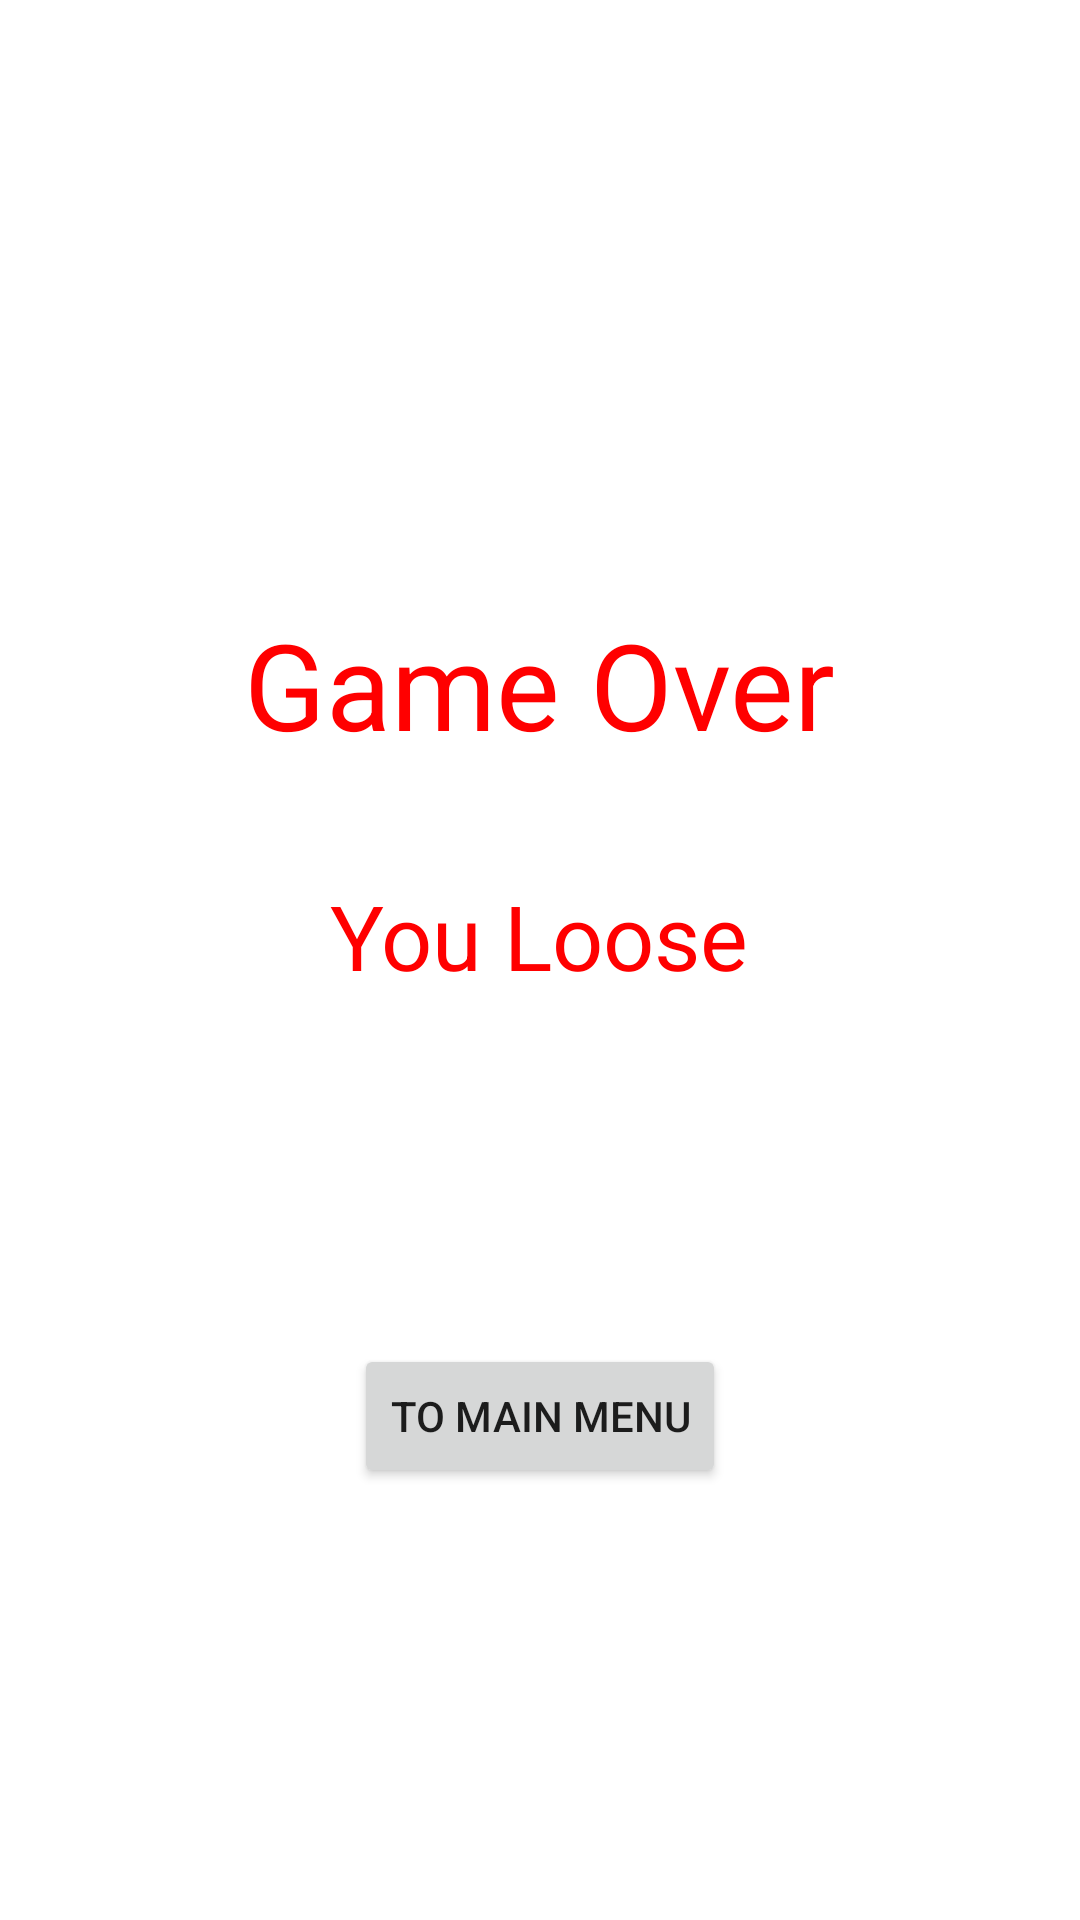

Layout XML and referenced resources for this Android screen:
<!-- AndroidManifest.xml: application theme Theme.MyFinalChicken -->
<!-- res/layout/finish.xml -->
<?xml version="1.0" encoding="utf-8"?>
<RelativeLayout xmlns:android="http://schemas.android.com/apk/res/android"
    android:layout_width="match_parent"
    android:layout_height="match_parent"
    android:orientation="vertical" >
    <Button
        android:id="@+id/playAgain"
        android:layout_width="wrap_content"
        android:layout_height="wrap_content"
        android:layout_alignParentBottom="true"
        android:layout_centerHorizontal="true"
        android:layout_marginBottom="144dp"
        android:text="@string/bkToMenu" />

    <TextView
        android:id="@+id/textView2"
        android:layout_width="wrap_content"
        android:layout_height="wrap_content"
        android:layout_above="@+id/statusTxt"
        android:layout_centerHorizontal="true"
        android:layout_marginBottom="37dp"
        android:text="@string/GameOver"
        android:textAppearance="?android:attr/textAppearanceLarge"
        android:textColor="@color/red"
        android:textSize="40sp" />

    <TextView
        android:id="@+id/statusTxt"
        android:layout_width="wrap_content"
        android:layout_height="wrap_content"
        android:layout_above="@+id/playAgain"
        android:layout_centerHorizontal="true"
        android:layout_marginBottom="116dp"
        android:text="@string/lose"
        android:textAppearance="?android:attr/textAppearanceLarge"
        android:textColor="@color/red"
        android:textSize="30sp" />
    
</RelativeLayout>
<!-- resources referenced by this layout -->
<resources>
  <color name="red">#ff0000</color>
  <string name="GameOver">Game Over</string>
  <string name="bkToMenu">         To Main Menu        </string>
  <string name="lose">You Loose</string>
  <style name="Theme.MyFinalChicken" parent="Theme.MaterialComponents.DayNight.DarkActionBar">
          
          <item name="colorPrimary">@color/purple_500</item>
          <item name="colorPrimaryVariant">@color/purple_700</item>
          <item name="colorOnPrimary">@color/white</item>
          
          <item name="colorSecondary">@color/teal_200</item>
          <item name="colorSecondaryVariant">@color/teal_700</item>
          <item name="colorOnSecondary">@color/black</item>
          
          <item name="android:statusBarColor" tools:targetApi="l">?attr/colorPrimaryVariant</item>
          
      </style>
  <color name="purple_500">#FF6200EE</color>
  <color name="purple_700">#FF3700B3</color>
  <color name="white">#FFFFFFFF</color>
  <color name="teal_200">#FF03DAC5</color>
  <color name="teal_700">#FF018786</color>
  <color name="black">#FF000000</color>
</resources>
